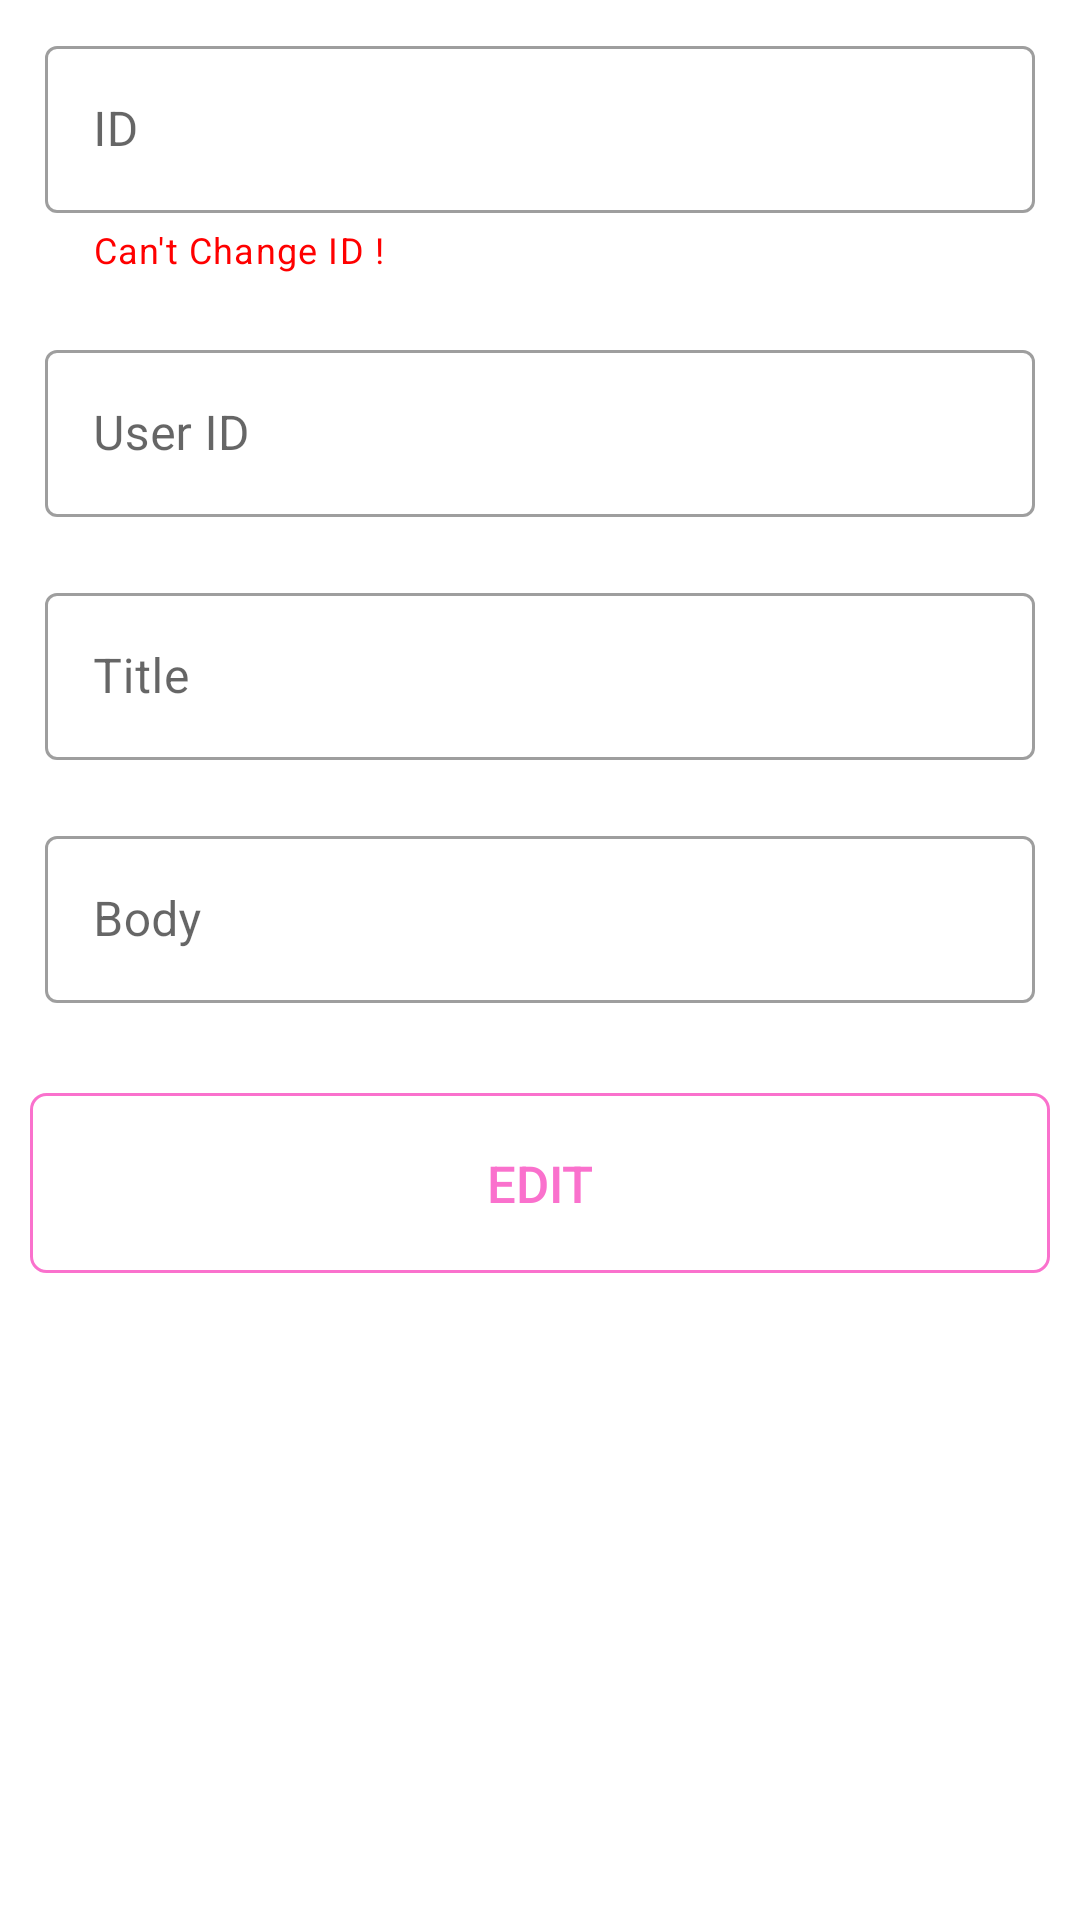

Here is an Android app screen rendered from its layout file. Give the layout XML and the strings, colors and styles it references.
<!-- AndroidManifest.xml: application theme Theme.RetrofitSimpleImplementation -->
<!-- res/layout/activity_edit_data.xml -->
<?xml version="1.0" encoding="utf-8"?>
<LinearLayout xmlns:android="http://schemas.android.com/apk/res/android"
    xmlns:app="http://schemas.android.com/apk/res-auto"
    xmlns:tools="http://schemas.android.com/tools"
    android:layout_width="match_parent"
    android:layout_height="match_parent"
    android:layout_margin="10dp"
    android:orientation="vertical"
    tools:context=".activity.EditDataActivity">

    <com.google.android.material.textfield.TextInputLayout
        android:id="@+id/textInputLayoutId"
        style="@style/Widget.MaterialComponents.TextInputLayout.OutlinedBox"
        android:layout_width="match_parent"
        android:layout_height="wrap_content"
        android:layout_marginHorizontal="15dp"
        android:layout_marginTop="10dp"
        android:layout_marginBottom="20dp"
        android:hint="@string/hint_id"
        app:endIconMode="clear_text"
        app:helperText="Can't Change ID !"
        app:helperTextTextColor="#FF0000">

        <com.google.android.material.textfield.TextInputEditText
            android:id="@+id/textInputEditTextId"
            android:layout_width="match_parent"
            android:layout_height="wrap_content"
            android:clickable="false"
            android:cursorVisible="false"
            android:focusable="false" />
    </com.google.android.material.textfield.TextInputLayout>

    <com.google.android.material.textfield.TextInputLayout
        android:id="@+id/textInputLayoutUserId"
        style="@style/Widget.MaterialComponents.TextInputLayout.OutlinedBox"
        android:layout_width="match_parent"
        android:layout_height="wrap_content"
        android:layout_marginHorizontal="15dp"
        android:layout_marginBottom="20dp"
        android:hint="@string/hint_user_id"
        app:endIconMode="clear_text">

        <com.google.android.material.textfield.TextInputEditText
            android:id="@+id/textInputEditTextUserId"
            android:layout_width="match_parent"
            android:layout_height="wrap_content" />
    </com.google.android.material.textfield.TextInputLayout>

    <com.google.android.material.textfield.TextInputLayout
        android:id="@+id/textInputLayoutTitle"
        style="@style/Widget.MaterialComponents.TextInputLayout.OutlinedBox"
        android:layout_width="match_parent"
        android:layout_height="wrap_content"
        android:layout_marginHorizontal="15dp"
        android:layout_marginBottom="20dp"
        android:hint="@string/hint_title"
        app:endIconMode="clear_text">

        <com.google.android.material.textfield.TextInputEditText
            android:id="@+id/textInputEditTextTitle"
            android:layout_width="match_parent"
            android:layout_height="wrap_content"
            android:maxLines="2" />
    </com.google.android.material.textfield.TextInputLayout>

    <com.google.android.material.textfield.TextInputLayout
        android:id="@+id/textInputLayoutBody"
        style="@style/Widget.MaterialComponents.TextInputLayout.OutlinedBox"
        android:layout_width="match_parent"
        android:layout_height="wrap_content"
        android:layout_marginHorizontal="15dp"
        android:layout_marginBottom="20dp"
        android:hint="@string/body"
        app:endIconMode="clear_text">

        <com.google.android.material.textfield.TextInputEditText
            android:id="@+id/textInputEditTextBody"
            android:layout_width="match_parent"
            android:layout_height="wrap_content"
            android:maxLines="5" />
    </com.google.android.material.textfield.TextInputLayout>

    <androidx.appcompat.widget.AppCompatButton
        android:id="@+id/buttonEditData"
        android:layout_width="match_parent"
        android:layout_height="60dp"
        android:layout_marginHorizontal="10dp"
        android:layout_marginTop="10dp"
        android:background="@drawable/custom_button"
        android:text="Edit"
        android:textColor="#FA71CD"
        android:textSize="17sp" />

</LinearLayout>
<!-- resources referenced by this layout -->
<resources>
  <!-- drawable custom_button (drawable) -->
  <?xml version="1.0" encoding="utf-8"?>
  <shape xmlns:android="http://schemas.android.com/apk/res/android"
      android:shape="rectangle">
  
      <stroke android:color="#FA71CD" android:width="1dp"/>
      <corners android:radius="5dp"/>
  
  </shape>
  <string name="body">Body</string>
  <string name="hint_id">ID</string>
  <string name="hint_title">Title</string>
  <string name="hint_user_id">User ID</string>
  <style name="Theme.RetrofitSimpleImplementation" parent="Theme.MaterialComponents.DayNight.DarkActionBar">
          
          <item name="colorPrimary">@color/purple_500</item>
          <item name="colorPrimaryVariant">@color/purple_700</item>
          <item name="colorOnPrimary">@color/white</item>
          
          <item name="colorSecondary">@color/teal_200</item>
          <item name="colorSecondaryVariant">@color/teal_700</item>
          <item name="colorOnSecondary">@color/black</item>
          
          <item name="android:statusBarColor" tools:targetApi="l">?attr/colorPrimaryVariant</item>
          
      </style>
  <!-- not gathered from this repository: default colours our renderer supplied (Android Studio template values) -->
  <color name="purple_500">#FF6200EE</color>
  <color name="purple_700">#FF3700B3</color>
  <color name="teal_200">#FF03DAC5</color>
  <color name="teal_700">#FF018786</color>
  <color name="black">#FF000000</color>
  <color name="white">#FFFFFFFF</color>
</resources>
